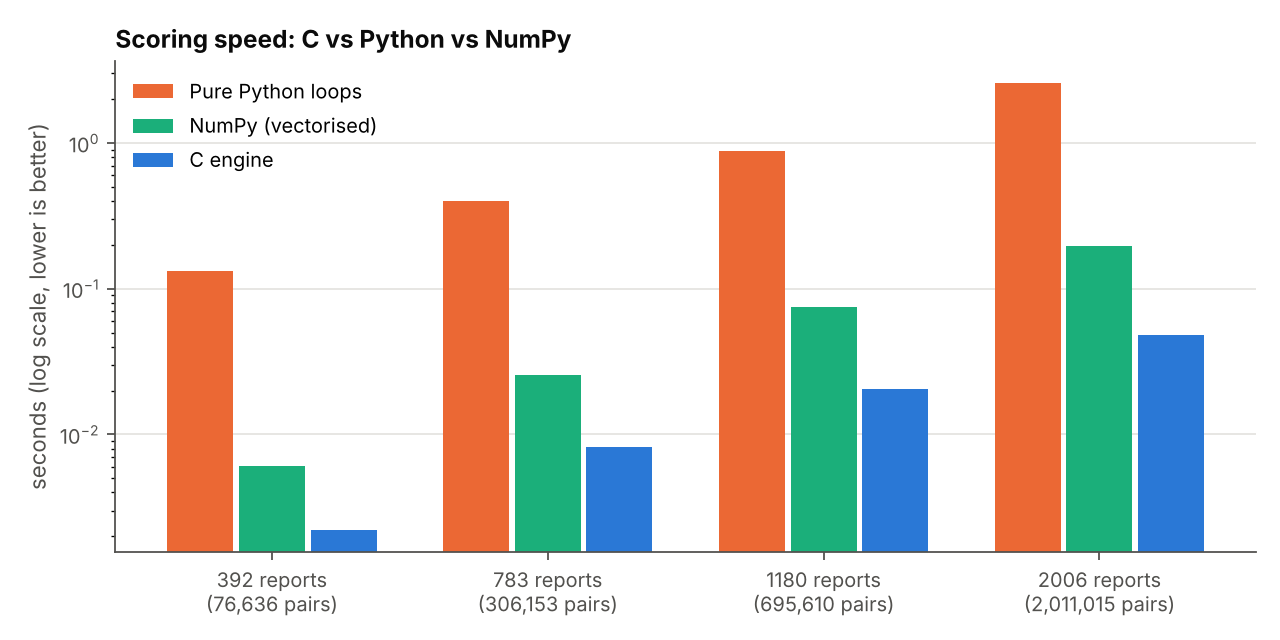

The file beside this chart, header and first rows:
reports, pairs, c_s, numpy_s, python_s, c_vs_python, c_vs_numpy, max_score_difference
392, 76636, 0.002218, 0.006058, 0.1329, 59.91, 2.731, 1.1102230246251565e-16
783, 306153, 0.008203, 0.0254, 0.4017, 48.97, 3.096, 1.1102230246251565e-16
1180, 695610, 0.02038, 0.07457, 0.886, 43.48, 3.659, 1.1102230246251565e-16
2006, 2011015, 0.04816, 0.1963, 2.566, 53.29, 4.077, 2.220446049250313e-16
